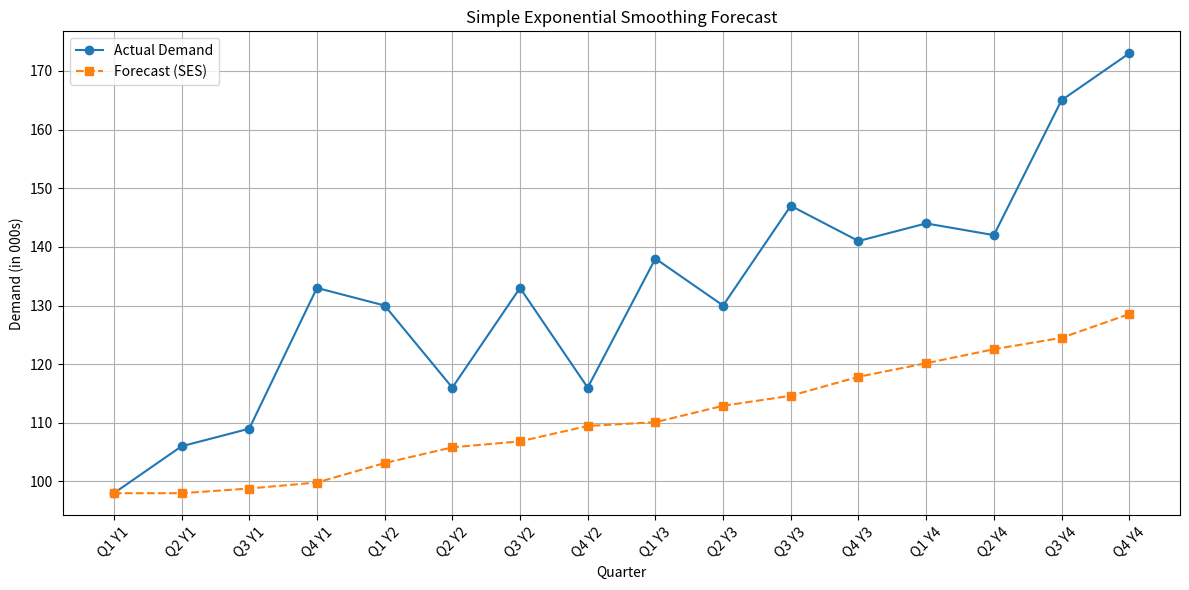

Source code (Python):
import pandas as pd
import matplotlib.pyplot as plt

# Data permintaan kuartalan dalam ribuan
demand = [98, 106, 109, 133, 130, 116, 133, 116,
          138, 130, 147, 141, 144, 142, 165, 173]

alpha = 0.1  # nilai smoothing

# Forecast pertama diinisialisasi sama dengan demand pertama
forecast = [demand[0]]  # F1 = D1

# Hitung forecast menggunakan simple exponential smoothing
for t in range(1, len(demand)):
    Ft = alpha * demand[t-1] + (1 - alpha) * forecast[t-1]
    forecast.append(Ft)

# Buat DataFrame hasilnya
quarters = [f"Q{i%4 + 1} Y{i//4 + 1}" for i in range(len(demand))]
df = pd.DataFrame({
    'Quarter': quarters,
    'Demand (000s)': demand,
    'Forecast (000s)': [round(f, 2) for f in forecast]
})

# Tampilkan tabel
print(df)

# Visualisasi
plt.figure(figsize=(12, 6))
plt.plot(df['Quarter'], df['Demand (000s)'], marker='o', label='Actual Demand')
plt.plot(df['Quarter'], df['Forecast (000s)'], marker='s', linestyle='--', label='Forecast (SES)')
plt.xticks(rotation=45)
plt.xlabel("Quarter")
plt.ylabel("Demand (in 000s)")
plt.title("Simple Exponential Smoothing Forecast")
plt.legend()
plt.grid(True)
plt.tight_layout()
plt.show()
